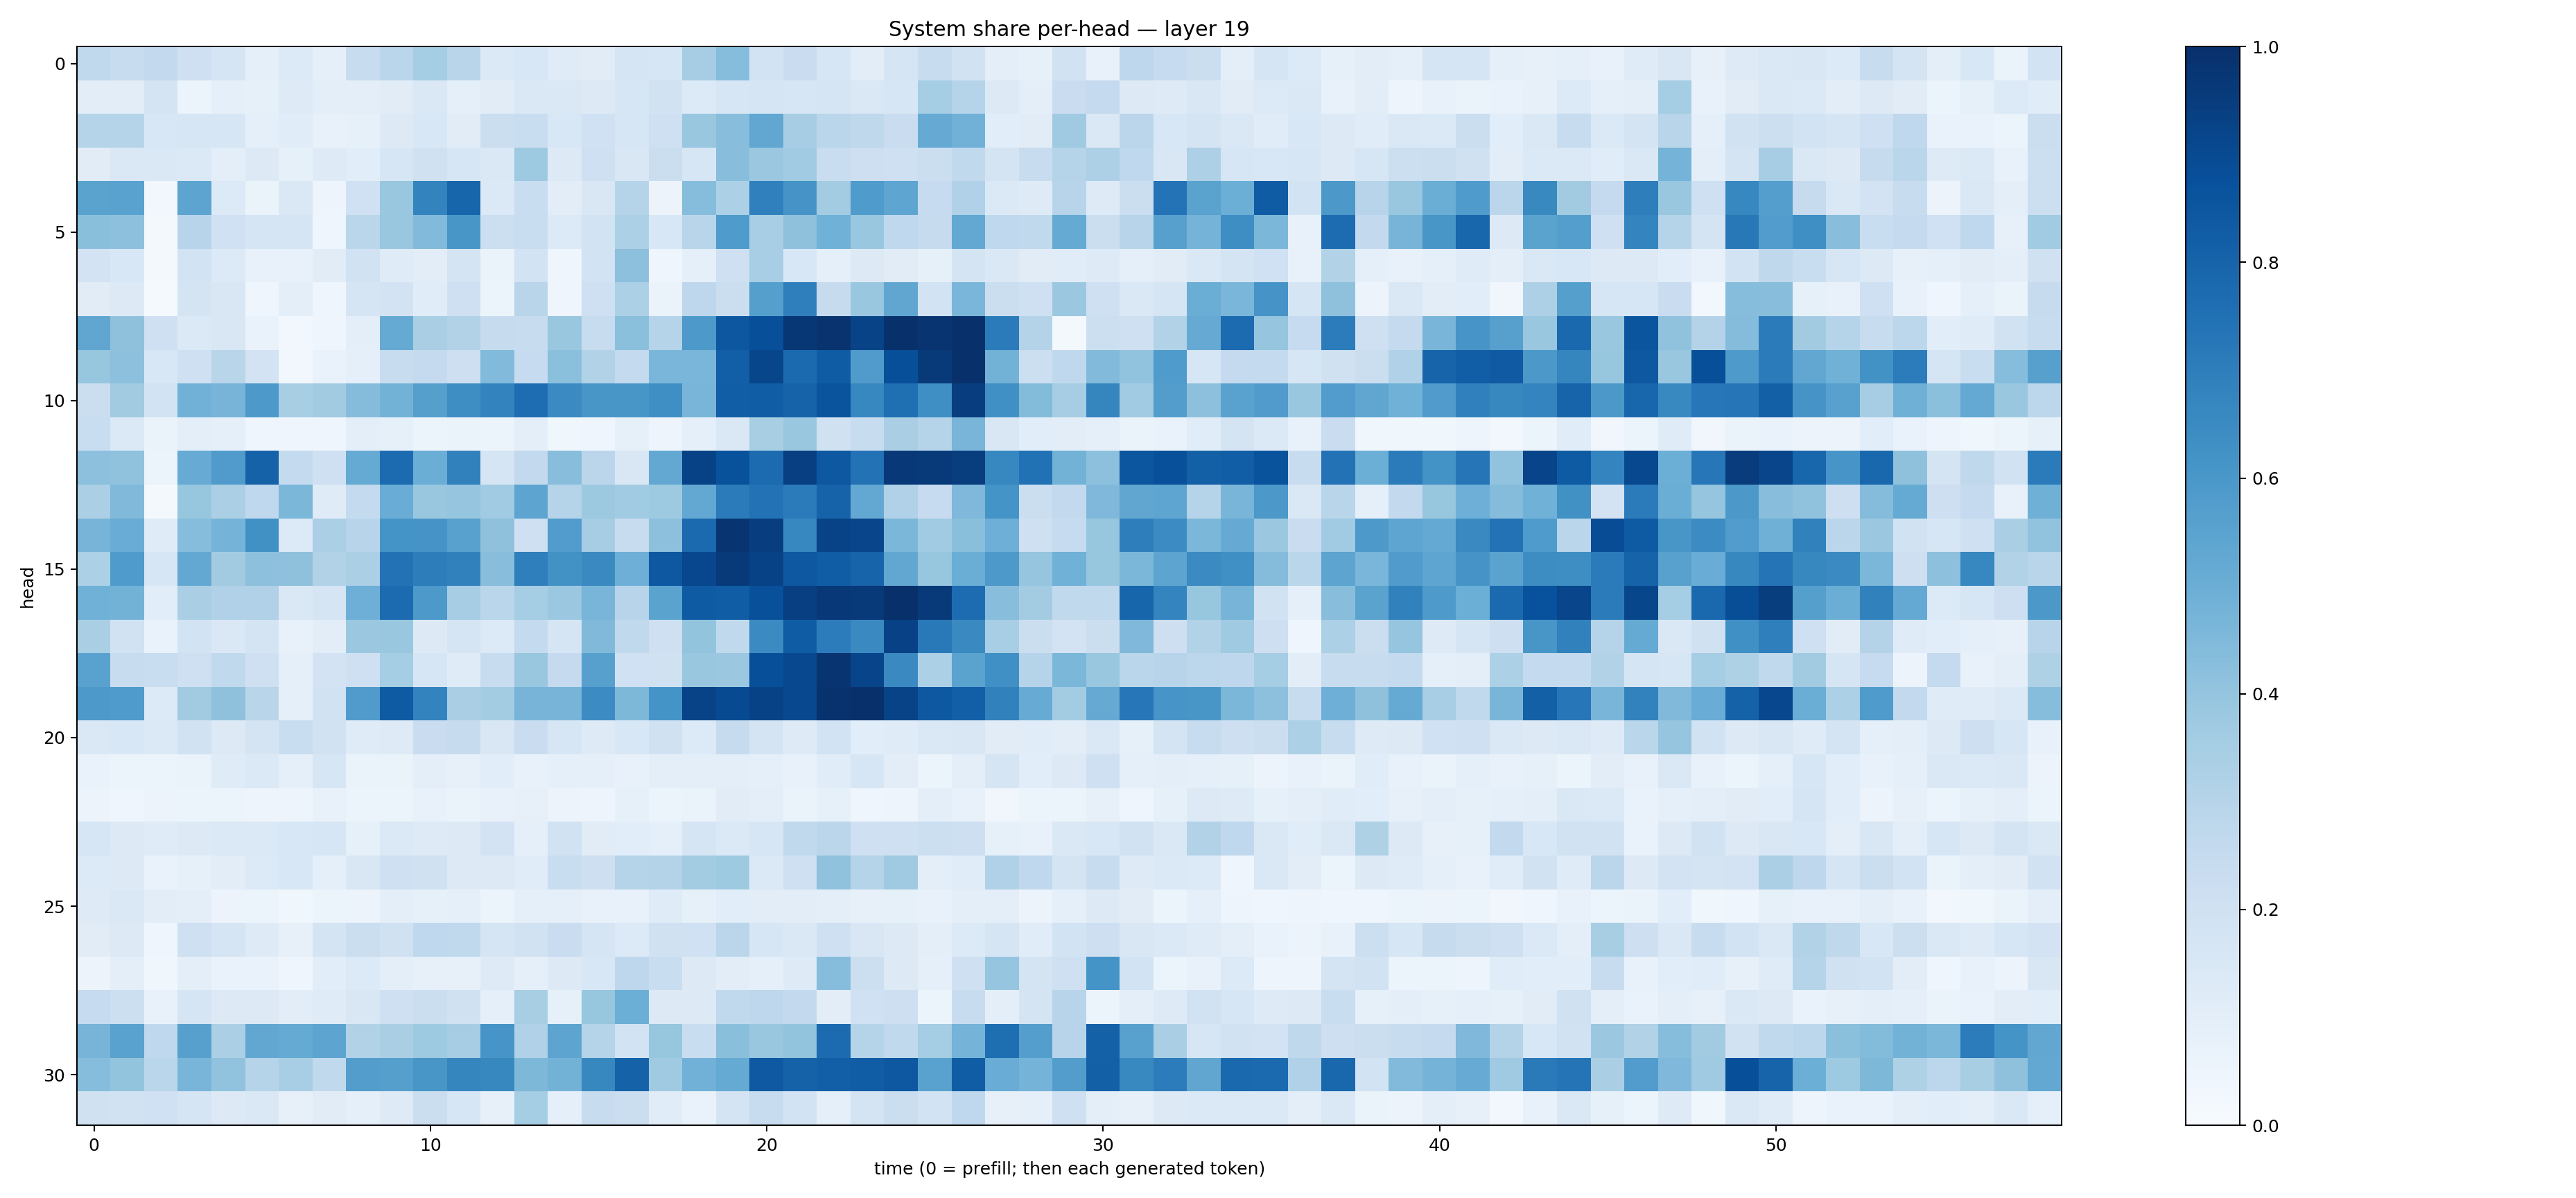

The table this chart was drawn from, first rows:
0.26542965, 0.2381107, 0.26060924, 0.20579296, 0.16674481, 0.088969395, 0.1360115, 0.089940056, 0.23499086, 0.28761476, 0.35428107, 0.29273745, 0.13787304, 0.15412234, 0.118028164, 0.11053661, 0.1688668, 0.16049643, 0.35148945, 0.4324451, 0.18364805, 0.22729887, 0.15786214, 0.104843356
0.1017, 0.1053, 0.1777, 0.05954, 0.08912, 0.08326, 0.1248, 0.09448, 0.101, 0.111, 0.1413, 0.09045, 0.1131, 0.1422, 0.1443, 0.1281, 0.1565, 0.1902, 0.1337, 0.16, 0.1675, 0.1591, 0.1676, 0.1431
0.3043, 0.2972, 0.1535, 0.1585, 0.1602, 0.08862, 0.1143, 0.07504, 0.08509, 0.1307, 0.1546, 0.1124, 0.2218, 0.2341, 0.1548, 0.2006, 0.161, 0.2101, 0.3851, 0.4276, 0.5281, 0.3493, 0.2865, 0.2707
0.1124, 0.1474, 0.1444, 0.1372, 0.1007, 0.1315, 0.08364, 0.1243, 0.1065, 0.1578, 0.1985, 0.16, 0.1434, 0.3727, 0.132, 0.2039, 0.1505, 0.22, 0.1568, 0.4263, 0.382, 0.3634, 0.2312, 0.2141
0.5497, 0.5513, 0.02382, 0.5394, 0.1334, 0.06539, 0.1441, 0.05071, 0.203, 0.388, 0.6782, 0.7946, 0.1383, 0.2323, 0.1051, 0.1513, 0.2992, 0.05666, 0.4332, 0.3293, 0.6893, 0.6132, 0.357, 0.5858
0.4253, 0.4141, 0.01682, 0.2936, 0.2003, 0.1701, 0.1645, 0.03981, 0.2888, 0.3879, 0.4421, 0.6028, 0.2156, 0.2307, 0.1347, 0.1869, 0.3306, 0.1558, 0.2895, 0.5827, 0.3444, 0.4104, 0.4879, 0.3882
0.182, 0.1546, 0.02163, 0.1865, 0.1346, 0.07456, 0.07432, 0.1132, 0.1924, 0.1205, 0.1025, 0.1771, 0.06308, 0.1853, 0.04315, 0.1868, 0.4165, 0.0409, 0.09054, 0.2062, 0.3465, 0.1547, 0.08639, 0.1282
0.1128, 0.128, 0.01454, 0.1767, 0.1516, 0.04563, 0.09736, 0.04005, 0.1682, 0.182, 0.1161, 0.207, 0.05407, 0.2909, 0.04562, 0.2044, 0.3286, 0.0645, 0.2735, 0.2196, 0.5664, 0.6934, 0.2437, 0.3845
0.5339, 0.4123, 0.2107, 0.137, 0.151, 0.06826, 0.02807, 0.04439, 0.09458, 0.5183, 0.3363, 0.3137, 0.2438, 0.2344, 0.3896, 0.235, 0.4199, 0.2992, 0.5928, 0.8496, 0.8816, 0.969, 0.9865, 0.9223
0.3944, 0.4167, 0.1542, 0.2059, 0.2912, 0.1814, 0.02706, 0.06977, 0.08629, 0.2382, 0.2534, 0.2113, 0.4425, 0.2498, 0.4183, 0.3094, 0.2572, 0.4628, 0.4641, 0.818, 0.9119, 0.7736, 0.8306, 0.5797
0.2226, 0.3595, 0.1841, 0.483, 0.4712, 0.5903, 0.3408, 0.3611, 0.4359, 0.4787, 0.5635, 0.6392, 0.6782, 0.7636, 0.6499, 0.6038, 0.6032, 0.6348, 0.4676, 0.823, 0.825, 0.8038, 0.8615, 0.6668
0.2336, 0.1406, 0.06412, 0.09484, 0.0872, 0.04444, 0.04532, 0.04287, 0.09538, 0.08437, 0.05942, 0.06343, 0.05225, 0.09927, 0.0374, 0.04485, 0.08374, 0.04712, 0.08781, 0.1407, 0.3405, 0.3858, 0.1975, 0.2404
0.4158, 0.4074, 0.06178, 0.5088, 0.5784, 0.8055, 0.2555, 0.2045, 0.5162, 0.7697, 0.5032, 0.6874, 0.1709, 0.2601, 0.4258, 0.2844, 0.1517, 0.5268, 0.929, 0.8672, 0.7699, 0.9384, 0.8475, 0.7457
0.3351, 0.4468, 0.02213, 0.3923, 0.3345, 0.2682, 0.4587, 0.1197, 0.2565, 0.5076, 0.3855, 0.3978, 0.3646, 0.5403, 0.3036, 0.377, 0.3665, 0.3725, 0.5245, 0.709, 0.744, 0.7095, 0.8021, 0.5245
0.47, 0.5046, 0.1184, 0.4304, 0.476, 0.6258, 0.1346, 0.3336, 0.2949, 0.6158, 0.6123, 0.5559, 0.4102, 0.2067, 0.5744, 0.3482, 0.2406, 0.4162, 0.7766, 0.9776, 0.9451, 0.6656, 0.9233, 0.916
0.3302, 0.5852, 0.1639, 0.5263, 0.3621, 0.4176, 0.4107, 0.3127, 0.3339, 0.7433, 0.7013, 0.6854, 0.4283, 0.6944, 0.6225, 0.6539, 0.496, 0.8458, 0.9066, 0.9571, 0.929, 0.8442, 0.8276, 0.7983
0.4852, 0.4777, 0.1074, 0.3387, 0.3203, 0.3191, 0.1417, 0.1712, 0.4942, 0.7713, 0.5918, 0.3491, 0.2883, 0.3521, 0.38, 0.4684, 0.2938, 0.5472, 0.8353, 0.8243, 0.8774, 0.9392, 0.9668, 0.964
0.3393, 0.1902, 0.06691, 0.184, 0.1441, 0.1746, 0.07446, 0.105, 0.3807, 0.3828, 0.1262, 0.1677, 0.1355, 0.2565, 0.1649, 0.4488, 0.2628, 0.2034, 0.4021, 0.2636, 0.649, 0.8307, 0.7056, 0.6548
0.5519, 0.2363, 0.2341, 0.209, 0.2632, 0.2095, 0.08936, 0.183, 0.2032, 0.355, 0.1571, 0.1188, 0.2359, 0.388, 0.2522, 0.5618, 0.201, 0.1978, 0.3842, 0.3808, 0.8816, 0.9041, 0.9812, 0.9204
0.5916, 0.5832, 0.1365, 0.3627, 0.412, 0.2928, 0.09233, 0.194, 0.5805, 0.8328, 0.6765, 0.3389, 0.3557, 0.4709, 0.4696, 0.6453, 0.454, 0.6165, 0.9222, 0.8947, 0.9277, 0.9029, 0.992, 0.9938
0.144, 0.1533, 0.1373, 0.1899, 0.1308, 0.1741, 0.232, 0.1953, 0.1188, 0.1244, 0.2277, 0.2453, 0.1495, 0.2266, 0.157, 0.1232, 0.1534, 0.1976, 0.1361, 0.2438, 0.1768, 0.1245, 0.1871, 0.1077
0.06909, 0.05864, 0.05305, 0.06507, 0.1173, 0.1402, 0.09248, 0.1575, 0.06281, 0.06489, 0.09701, 0.08059, 0.1069, 0.07648, 0.08735, 0.09055, 0.07338, 0.09861, 0.1013, 0.09782, 0.08939, 0.0761, 0.1139, 0.1608
0.05598, 0.04544, 0.05839, 0.05415, 0.05095, 0.05063, 0.04797, 0.072, 0.05276, 0.05222, 0.07649, 0.06336, 0.0726, 0.08015, 0.05667, 0.04864, 0.08235, 0.05288, 0.06283, 0.1102, 0.09617, 0.06524, 0.08343, 0.04166
0.1638, 0.1315, 0.1191, 0.1289, 0.1375, 0.1372, 0.156, 0.1607, 0.08477, 0.1378, 0.1244, 0.1254, 0.1831, 0.08614, 0.1895, 0.1126, 0.1067, 0.08631, 0.1665, 0.14, 0.1598, 0.2619, 0.2827, 0.2054
0.1338, 0.1307, 0.06678, 0.08289, 0.1047, 0.1359, 0.1552, 0.09121, 0.1486, 0.2035, 0.197, 0.1251, 0.1261, 0.1141, 0.2326, 0.2128, 0.3016, 0.3058, 0.358, 0.3727, 0.1395, 0.209, 0.4076, 0.3005
0.1219, 0.1431, 0.1048, 0.09911, 0.05594, 0.06212, 0.0356, 0.05432, 0.05695, 0.09404, 0.08242, 0.09349, 0.05986, 0.09287, 0.0883, 0.07806, 0.07477, 0.119, 0.08317, 0.1075, 0.103, 0.1049, 0.09666, 0.08135
0.1094, 0.1319, 0.04607, 0.2047, 0.1678, 0.1244, 0.07894, 0.1736, 0.2246, 0.198, 0.2686, 0.264, 0.1691, 0.1936, 0.2299, 0.1668, 0.1344, 0.1981, 0.2005, 0.2847, 0.1622, 0.1454, 0.2059, 0.151
0.05685, 0.1012, 0.038, 0.09551, 0.06986, 0.06652, 0.0454, 0.1085, 0.1356, 0.09407, 0.07826, 0.07861, 0.1246, 0.0907, 0.1274, 0.1544, 0.2748, 0.2336, 0.1265, 0.1052, 0.08876, 0.1225, 0.432, 0.2158
0.2493, 0.215, 0.07298, 0.1644, 0.1263, 0.1316, 0.1016, 0.12, 0.1506, 0.2104, 0.2198, 0.1979, 0.08858, 0.341, 0.08323, 0.3939, 0.4982, 0.1276, 0.1274, 0.2639, 0.2759, 0.2593, 0.1042, 0.2028
0.4709, 0.5523, 0.2688, 0.5623, 0.3335, 0.5287, 0.5159, 0.5413, 0.3122, 0.3378, 0.3719, 0.3499, 0.6059, 0.3176, 0.5424, 0.3016, 0.1849, 0.3916, 0.2323, 0.4234, 0.3885, 0.4023, 0.7706, 0.2981
0.431, 0.3999, 0.2881, 0.4686, 0.4025, 0.3003, 0.3439, 0.2626, 0.5724, 0.5653, 0.6042, 0.6691, 0.6605, 0.4532, 0.4797, 0.6639, 0.807, 0.3677, 0.4826, 0.5168, 0.8437, 0.807, 0.8172, 0.8259
0.1959, 0.1935, 0.2029, 0.1678, 0.1298, 0.1424, 0.07911, 0.1122, 0.08669, 0.125, 0.2229, 0.1583, 0.07838, 0.3535, 0.08757, 0.2405, 0.2194, 0.1167, 0.0673, 0.1749, 0.237, 0.1852, 0.08797, 0.1751
